The GitHub repository YukiemiSr/BUAA-ML contains a labelled image folder "Iris_data" with 3 categories: setosa, versicolour, virginica. Examples follow, each with its label.

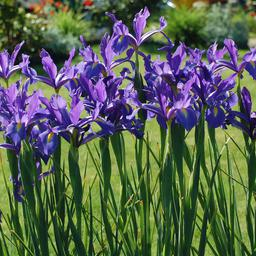
Label: versicolour

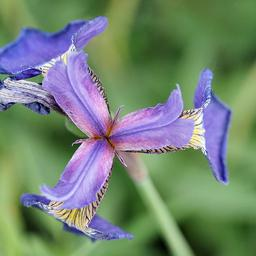
Label: setosa

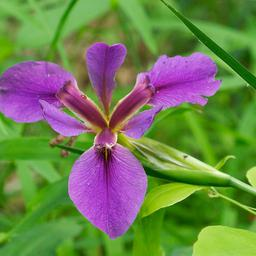
Label: virginica

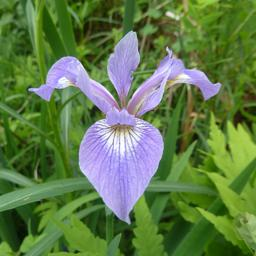
Label: versicolour

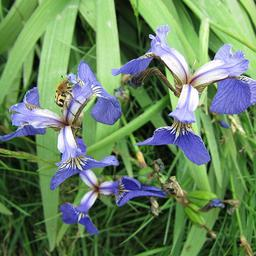
Label: setosa

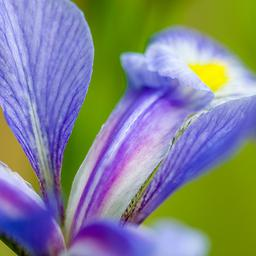
Label: virginica
